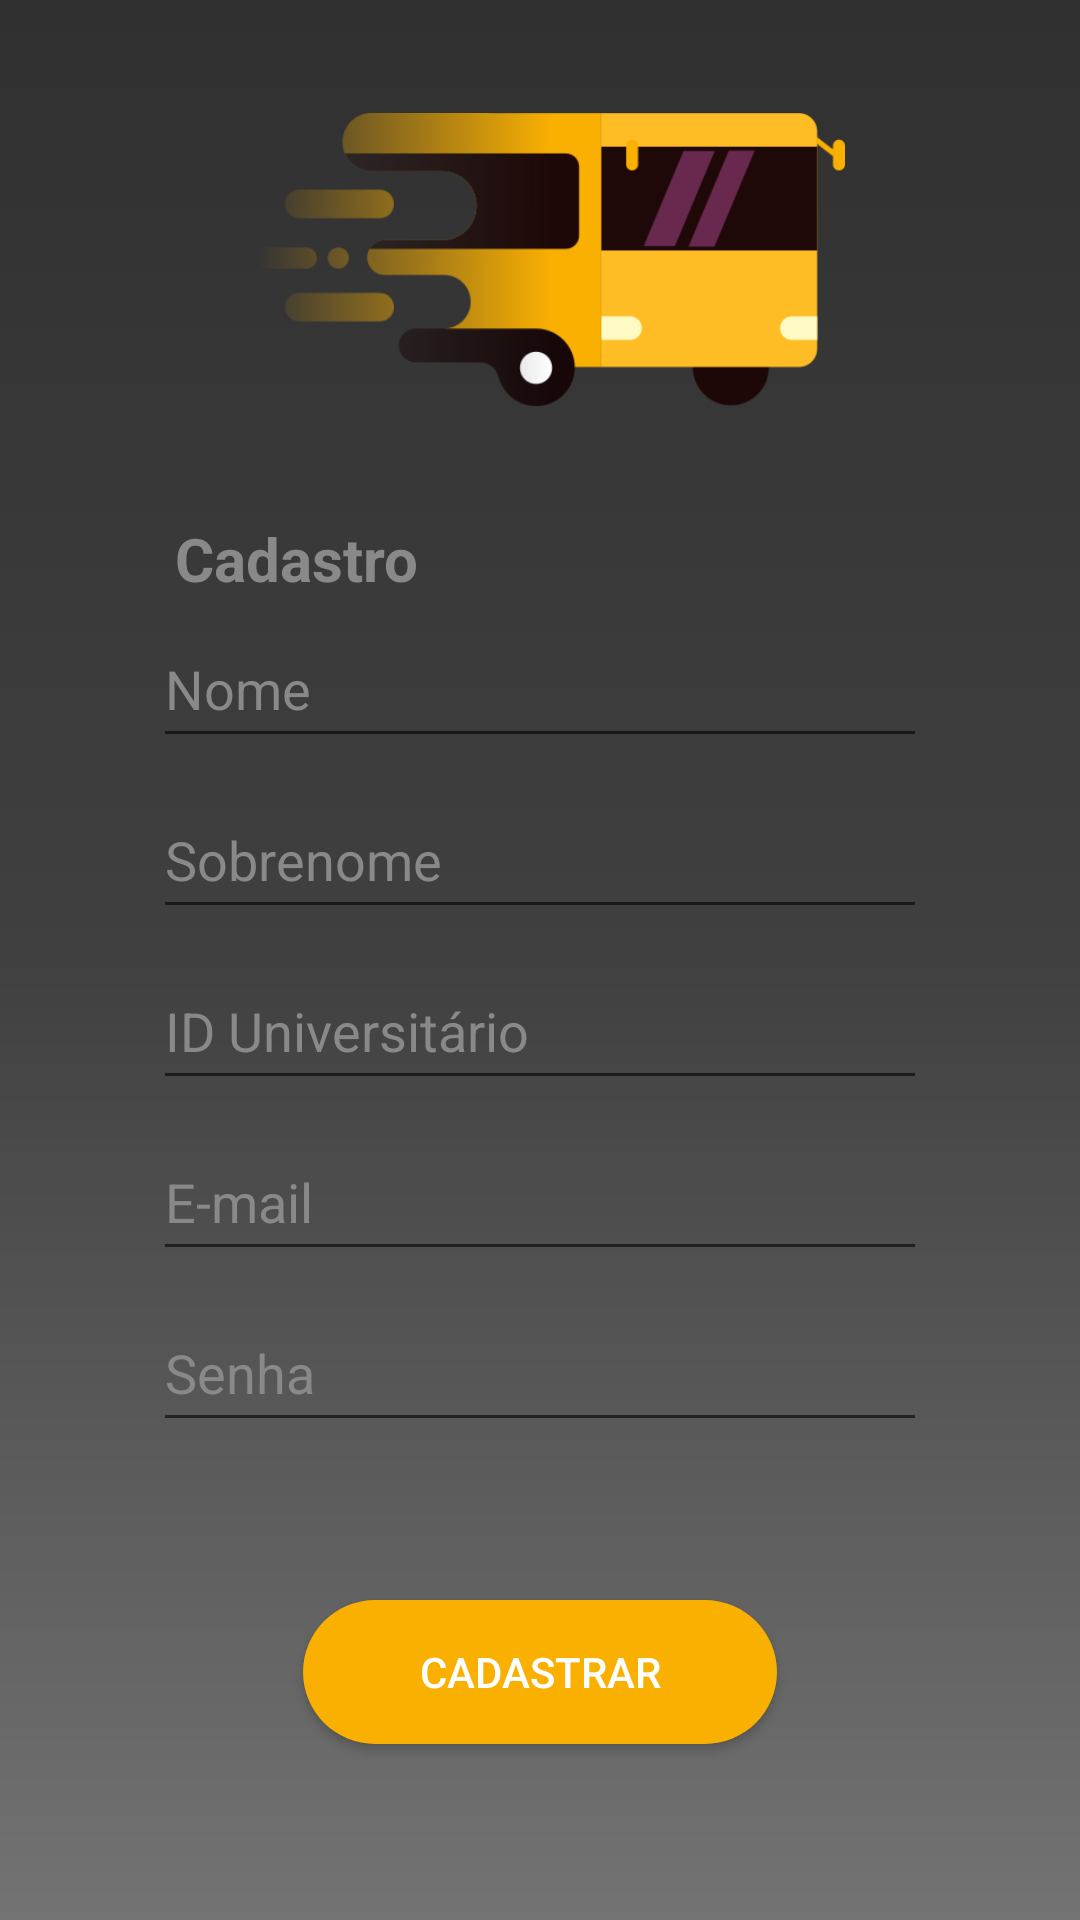

This screen was rendered from an Android layout file. Write that file and the resources it references.
<!-- AndroidManifest.xml: application theme AppTheme -->
<!-- res/layout/activity_cadastro.xml -->
<?xml version="1.0" encoding="utf-8"?>
<android.support.constraint.ConstraintLayout xmlns:android="http://schemas.android.com/apk/res/android"
    xmlns:app="http://schemas.android.com/apk/res-auto"
    xmlns:tools="http://schemas.android.com/tools"
    android:layout_width="match_parent"
    android:layout_height="match_parent"
    tools:context=".Cadastro"
    android:background="@drawable/gradient">

    <Button
        android:id="@+id/buttonRegisterc"
        android:layout_width="158dp"
        android:layout_height="wrap_content"
        android:layout_marginBottom="8dp"
        android:layout_marginEnd="8dp"
        android:layout_marginStart="8dp"
        android:layout_marginTop="8dp"
        android:background="@drawable/button_style"
        android:text="@string/cadastrar"
        android:textColor="@color/TextWhite"
        app:layout_constraintBottom_toBottomOf="parent"
        app:layout_constraintEnd_toEndOf="parent"
        app:layout_constraintStart_toStartOf="parent"
        app:layout_constraintTop_toBottomOf="@+id/editText7"
        app:layout_constraintVertical_bias="0.468" />

    <EditText
        android:id="@+id/editText3"
        android:layout_width="258dp"
        android:layout_height="49dp"
        android:layout_marginBottom="8dp"
        android:layout_marginEnd="8dp"
        android:layout_marginStart="8dp"
        android:layout_marginTop="8dp"
        android:ems="10"
        android:hint="@string/e_mail"
        android:inputType="textEmailAddress"
        android:textColor="@color/Text"
        android:textColorHint="@color/Text"
        app:layout_constraintBottom_toBottomOf="parent"
        app:layout_constraintEnd_toEndOf="parent"
        app:layout_constraintStart_toStartOf="parent"
        app:layout_constraintTop_toBottomOf="@+id/editText6"
        app:layout_constraintVertical_bias="0.0" />

    <EditText
        android:id="@+id/editText7"
        android:layout_width="258dp"
        android:layout_height="49dp"
        android:layout_marginBottom="8dp"
        android:layout_marginEnd="8dp"
        android:layout_marginStart="8dp"
        android:layout_marginTop="8dp"
        android:ems="10"
        android:hint="@string/senha"
        android:inputType="textPassword"
        android:textColor="@color/Text"
        android:textColorHint="@color/Text"
        app:layout_constraintBottom_toBottomOf="parent"
        app:layout_constraintEnd_toEndOf="parent"
        app:layout_constraintStart_toStartOf="parent"
        app:layout_constraintTop_toBottomOf="@+id/editText3"
        app:layout_constraintVertical_bias="0.0" />

    <EditText
        android:id="@+id/editText6"
        android:layout_width="258dp"
        android:layout_height="49dp"
        android:layout_marginBottom="8dp"
        android:layout_marginEnd="8dp"
        android:layout_marginStart="8dp"
        android:layout_marginTop="8dp"
        android:ems="10"
        android:hint="@string/id_universitario"
        android:inputType="textPersonName"
        android:textColor="@color/Text"
        android:textColorHint="@color/Text"
        app:layout_constraintBottom_toBottomOf="parent"
        app:layout_constraintEnd_toEndOf="parent"
        app:layout_constraintStart_toStartOf="parent"
        app:layout_constraintTop_toBottomOf="@+id/editText5"
        app:layout_constraintVertical_bias="0.0" />

    <EditText
        android:id="@+id/editText5"
        android:layout_width="258dp"
        android:layout_height="49dp"
        android:layout_marginBottom="8dp"
        android:layout_marginEnd="8dp"
        android:layout_marginStart="8dp"
        android:layout_marginTop="8dp"
        android:ems="10"
        android:hint="@string/sobrenome"
        android:inputType="textPersonName"
        android:textColor="@color/Text"
        android:textColorHint="@color/Text"
        app:layout_constraintBottom_toBottomOf="parent"
        app:layout_constraintEnd_toEndOf="parent"
        app:layout_constraintStart_toStartOf="parent"
        app:layout_constraintTop_toBottomOf="@+id/editText4"
        app:layout_constraintVertical_bias="0.0" />

    <EditText
        android:id="@+id/editText4"
        android:layout_width="258dp"
        android:layout_height="49dp"
        android:layout_marginBottom="8dp"
        android:layout_marginEnd="8dp"
        android:layout_marginStart="8dp"
        android:layout_marginTop="8dp"
        android:ems="10"
        android:hint="@string/nome"
        android:inputType="textPersonName"
        android:textColor="@color/Text"
        android:textColorHint="@color/Text"
        app:layout_constraintBottom_toBottomOf="parent"
        app:layout_constraintEnd_toEndOf="parent"
        app:layout_constraintStart_toStartOf="parent"
        app:layout_constraintTop_toTopOf="parent"
        app:layout_constraintVertical_bias="0.34" />

    <TextView
        android:id="@+id/textView8"
        android:layout_width="wrap_content"
        android:layout_height="wrap_content"
        android:layout_marginBottom="4dp"
        android:layout_marginEnd="8dp"
        android:layout_marginStart="8dp"
        android:text="@string/cadastro"
        android:textColor="@color/Text"
        android:textSize="20sp"
        android:textStyle="bold"
        app:layout_constraintBottom_toTopOf="@+id/editText4"
        app:layout_constraintEnd_toEndOf="parent"
        app:layout_constraintHorizontal_bias="0.192"
        app:layout_constraintStart_toStartOf="parent" />

    <ImageView
        android:id="@+id/imageView"
        android:layout_width="203dp"
        android:layout_height="121dp"
        android:layout_marginBottom="8dp"
        android:layout_marginEnd="8dp"
        android:layout_marginStart="8dp"
        android:layout_marginTop="8dp"
        app:layout_constraintBottom_toTopOf="@+id/textView8"
        app:layout_constraintEnd_toEndOf="parent"
        app:layout_constraintStart_toStartOf="parent"
        app:layout_constraintTop_toTopOf="parent"
        app:srcCompat="@drawable/buss_effect" />
</android.support.constraint.ConstraintLayout>
<!-- resources referenced by this layout -->
<resources>
  <color name="Text">#898989</color>
  <color name="TextWhite">#ffffff</color>
  <!-- drawable buss_effect: png bitmap (drawable, 15692 bytes) -->
  <!-- drawable button_style (drawable) -->
  <?xml version="1.0" encoding="utf-8"?>
  <shape xmlns:android="http://schemas.android.com/apk/res/android"
      android:shape="rectangle"
      >
  
      <solid android:color="@color/YellowColor" />
      <corners
          android:radius="40dp"
          />
  
  
  
  </shape>
  <!-- drawable gradient (drawable) -->
  <shape xmlns:android="http://schemas.android.com/apk/res/android"
      android:shape="rectangle" >
      <gradient
          android:startColor="@color/GrayColor"
          android:centerColor="@color/GrayColorHalf"
          android:endColor="@color/GrayColorLight"
          android:angle="-180"/>
  </shape>
  <string name="cadastrar">CADASTRAR</string>
  <string name="cadastro">Cadastro</string>
  <string name="e_mail">E-mail</string>
  <string name="id_universitario">ID Universitário</string>
  <string name="nome">Nome</string>
  <string name="senha">Senha</string>
  <string name="sobrenome">Sobrenome</string>
  <style name="AppTheme" parent="Theme.AppCompat.Light.NoActionBar">
          
          <item name="colorPrimary">@color/GrayColor</item>
          <item name="colorPrimaryDark">@color/GrayColorLight</item>
          <item name="colorAccent">@color/colorAccent</item>
      </style>
  <color name="YellowColor">#FAB001</color>
  <color name="GrayColor">#303030</color>
  <color name="GrayColorHalf">#404040</color>
  <color name="GrayColorLight">#737373</color>
  <color name="colorAccent">#FF4081</color>
</resources>
